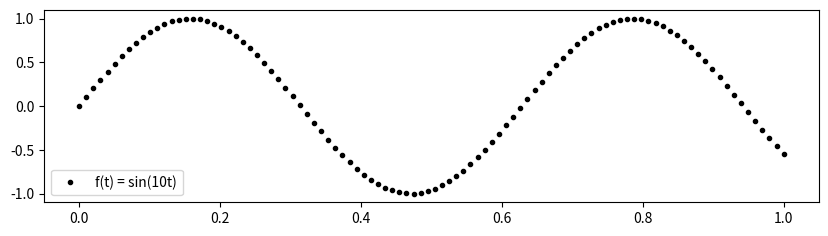
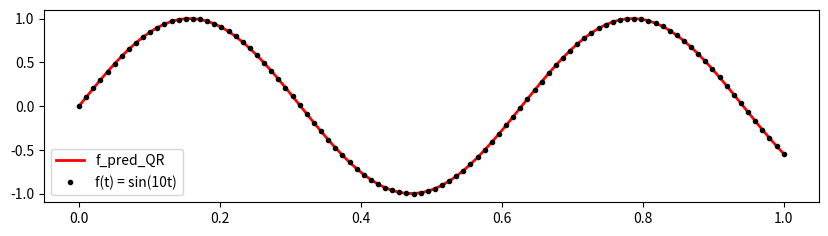
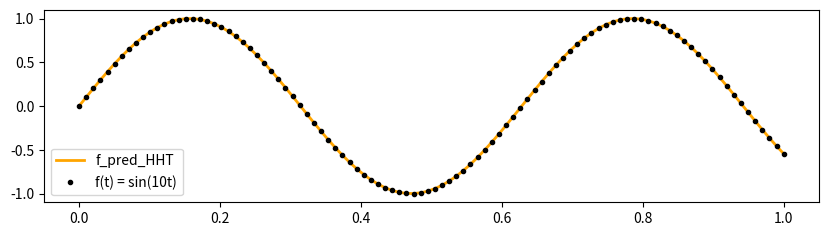
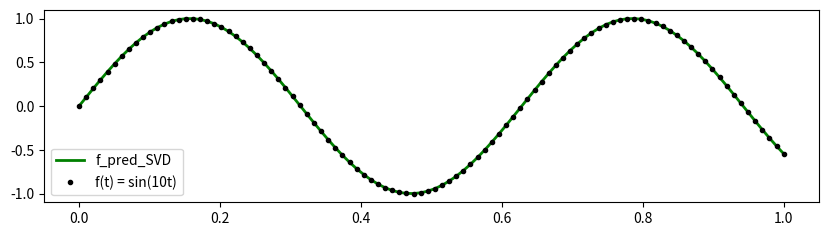
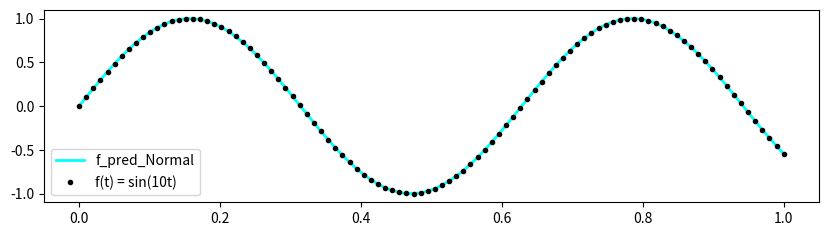
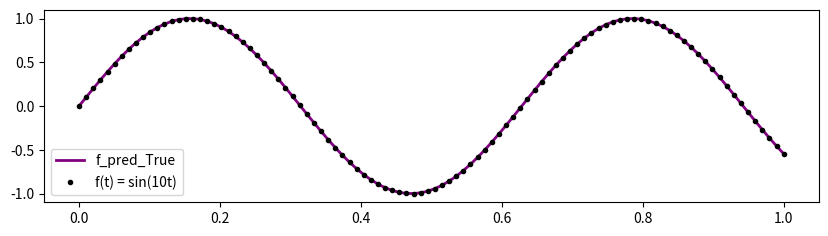

These figures' Python source, in order:
# %% [markdown]
# # Comparison of methods for solving Least Squares Problem
# 

# %%
import numpy as np
import matplotlib.pyplot as plt
from typing import Tuple
from copy import deepcopy

import warnings
warnings.filterwarnings('ignore')


# %matplotlib inline

t = np.linspace(0,1,100)
f = np.sin(10*t)

def MGS(A : np.array) -> Tuple[np.array, np.array]:
    """
    Returns Q, R for matrix A.
    """
    m,n = A.shape
    Q = np.zeros((m,n))
    R = np.zeros((n,n))
    V = np.zeros((m,n))

    for i in range(n):
        V[:,i] = deepcopy(A[:,i])
    for i in range(n):
        R[i,i] = np.linalg.norm(V[:,i],2)
        Q[:,i] = V[:,i]/R[i,i]

        for j in range(i+1,n):
            R[i,j] = np.dot(Q[:,i],V[:,j])
            V[:,j] = V[:,j] - R[i,j]*Q[:,i]

    return Q, R


def Householder(A: np.array, b: np.array) -> Tuple[np.array, np.array]:
    """
    Takes in A and b to return Qtb and R using Householder Triangularization (Reduced).
    """
    m,n = A.shape
    R = deepcopy(A)
    f = deepcopy(b)
    Q = np.eye(m)
    for k in range(n):
        x = deepcopy(R[k:, k])
        e_1 = np.zeros_like(x); e_1[0] = 1
        v_k = np.sign(x[0])* np.linalg.norm(x,2) * e_1 + x
        v_k = np.reshape(v_k, (m-k,1))
        v_k = v_k / np.linalg.norm(v_k,2)
        
        R[k:, k:] = R[k:, k:] -  2 * v_k @ v_k.T @ R[k:, k:]
        f[k:] = f[k:] - 2 * v_k * (v_k.T @ f[k:])
        Q[:, k:] -= 2 * np.outer(np.dot(Q[:, k:], v_k), v_k)

     # Trim Q to be reduced size (m x n)
    Q_reduced = Q[:, :n]
    
    # Calculate Q^T b (using the reduced Q)
    Qtb = np.dot(Q_reduced.T, b)
    
    # Return reduced Q^T b and upper triangular R
    return Qtb, R[:n, :]

def back_substitution(U: np.ndarray, b: np.ndarray) -> np.ndarray:
    """
    Perform back substitution to solve the equation Ux = b,
    where U is an upper triangular matrix.
    """
    n = U.shape[0]  # Number of equations
    x = np.zeros(n)  # Initialize the solution vector

    for i in range(n - 1, -1, -1):
        if U[i, i] == 0:
            raise ValueError("Matrix U is singular or nearly singular.")
        x[i] = (b[i] - np.dot(U[i, i + 1:], x[i + 1:])) / U[i, i]
    return x

t =  np.linspace(0,1,100)

f = np.sin(10*t)
f = np.reshape(f, newshape=(100,1))

A = np.array([[t_j**i for i in range(15)] for t_j in t])

plt.figure(figsize=(10,2.5))
plt.plot(t,f, label='f(t) = sin(10t)', color='black', marker='o', markersize=3, linewidth=0)
plt.legend()


# %% [markdown]
# ### a) QR using Modified Gram Schmidt Approach
# 
# $$ Ac = f $$
# $$ QRc = f $$
# $$ Rc = Q^{T}f $$
# $$ Then\ we\ can\ use\ back-subsitution $$
# 

# %%
Q, R = MGS(A)
c_MGS = back_substitution(R, Q.T @ f)
c_MGS = np.reshape(c_MGS, (15,1))
f_pred_MGS = A@c_MGS

plt.figure(figsize=(10, 2.5))
plt.plot(t,f_pred_MGS, label='f_pred_QR', color = 'red', markersize = 0, linewidth =2)
plt.plot(t,f, label='f(t) = sin(10t)', color='black', marker='o', markersize=3, linewidth=0)
plt.legend()


# %% [markdown]
# ### b) QR using Householder Triangularization 
# 
# $$We\ use\ Householder\ to\ get\ R\ and\ Q^{T}f$$
# 
# $$Rc = Q^Tf$$
# 
# $$Then\ we\ can\ use\ back-subsitution\ to\ get\ c$$

# %%
Qtf ,R = Householder(A,f)
c_HHT = back_substitution(R, Qtf)
f_pred_HHT = A @ c_HHT

plt.figure(figsize=(10,2.5))
plt.plot(t,f_pred_HHT, label='f_pred_HHT', color = 'orange', markersize = 0, linewidth =2)
plt.plot(t,f, label='f(t) = sin(10t)', color='black', marker='o', markersize=3, linewidth=0)
plt.legend()

# %% [markdown]
# ### c) Using SVD 
# 
# $$1) Compute\ SVD$$
# $$2) Compute \ \hat{U^{T}}b$$
# $$3) Solve\ for\ \tilde{w} \\ \hat{\Sigma} \tilde{w} = \hat{U^{T}} b$$
# $$4) Solve\ for \ x \\ V^Tx = \tilde{w}

# %%
U, S, VT = np.linalg.svd(A, full_matrices= False)
UTb = U.T @ f
S = S*np.eye(S.shape[0])

w = back_substitution(S, UTb)
c_SVD = VT.T @ w

f_pred_SVD = A @ c_SVD

plt.figure(figsize=(10,2.5))
plt.plot(t,f_pred_SVD, label='f_pred_SVD', color = 'green', markersize = 0, linewidth =2)
plt.plot(t,f, label='f(t) = sin(10t)', color='black', marker='o', markersize=3, linewidth=0)
plt.legend()


# %% [markdown]
# ### d) Using Normal equations \ command in matlab
# 
# $$ A^TAx = A^Tx$$
# $$In\ matlab\ using\  \backslash \  command$$

# %%
c_Normal = np.array(
        [
            0.00009748, 9.97359744, 1.22087079, -189.41596248, 221.14580470,
            -426.59920374, 4421.70131727, -11476.49362877, 10999.07736950, 1134.97183287,
            -14650.70543866, 19423.64843695, -14452.91862230, 6098.23877130, -1114.38934633
        ]
    )

f_pred_Normal = A @ c_Normal

plt.figure(figsize=(10,2.5))
plt.plot(t,f_pred_Normal, label='f_pred_Normal', color = 'cyan', markersize = 0, linewidth =2)
plt.plot(t,f, label='f(t) = sin(10t)', color='black', marker='o', markersize=3, linewidth=0)
plt.legend()


# %% [markdown]
# ### True solution from Matlab
# 
# $$Ax = b$$
# $$In\ matlab\ using\  \backslash \  command$$

# %%
"""

"""

c_True = np.array(
    [
        -0.00000016, 10.00006007, -0.00314921, -166.61061960, -0.29594467,
        830.45651318, 55.22400378, -2392.04440709, 1801.11131016, -2508.83243359,
        10530.11024551, -16874.05799274, 12787.28761695, -4800.45028145, 727.56105819
    ]
)

f_pred_True = A @ c_True

plt.figure(figsize=(10,2.5))
plt.plot(t,f_pred_True, label='f_pred_True', color = 'purple', markersize = 0, linewidth =2)
plt.plot(t,f, label='f(t) = sin(10t)', color='black', marker='o', markersize=3, linewidth=0)
plt.legend()


# %% [markdown]
# ### We will now compare the solutions from all the methods on their least squares error 

# %%
def least_squares_error(y_true: np.array, y_pred: np.array) -> int:
    """
    Computes the least squares error (sum of squared errors) between the true and predicted values.
    """
    return np.dot(y_true - y_pred, y_true - y_pred)

f_pred_MGS = np.reshape(f_pred_MGS, (100,))

print(f"a) LSE for MGS = {least_squares_error(f_pred_True, f_pred_MGS)}")
print(f"b) LSE for HHT = {least_squares_error(f_pred_True, f_pred_HHT)}")
print(f"c) LSE for SVD = {least_squares_error(f_pred_True, f_pred_SVD)}")
print(f"d) LSE for Normal Equations = {least_squares_error(f_pred_True, f_pred_Normal)}")
print()
print(f"a) Coefficient of x^14 for MGS {c_MGS[-1]}")
print(f"b) Coefficient of x^14 for HHT {c_HHT[-1]}")
print(f"c) Coefficient of x^14 for SVD {c_SVD[-1]}")
print(f"d) Coefficient of x^14 for Normal Equations {c_Normal[-1]}")

print(f"True coefficient of x^14 for HHT {c_True[-1]}")


# %%
import pandas as pd
pd.options.display.float_format = '{:.8f}'.format

coefficients = pd.DataFrame(columns=['True', 'MGS', 'HHT', 'SVD', 'Normal Equations'], index=range(15))
coefficients['True'] = c_True
coefficients['MGS'] = c_MGS
coefficients['HHT'] = c_HHT
coefficients['SVD'] = c_SVD
coefficients['Normal Equations'] = c_Normal

coefficients

# %%
np.set_printoptions(formatter={'float': '{:1.1e}'.format})
pd.options.display.float_format = '{:1.6e}'.format
b = f
x = c_HHT
A = A
y = A@x

A_plus = np.linalg.inv(A.T @ A) @ A.T

k_A = np.linalg.norm(A, 2) * np.linalg.norm(A_plus, 2)
eta = np.linalg.norm(A,2) * np.linalg.norm(x,2) / np.linalg.norm(y,2)
theta = np.arccos(np.linalg.norm(y,2) / np.linalg.norm(b,2))

matrix = {
    'y': [1 / np.cos(theta), k_A / np.cos(theta)],
    'x': [k_A / (eta * np.cos(theta)), k_A + (k_A ** 2) * np.tan(theta) / eta]
}

# Create a Pandas DataFrame with appropriate index and column names
condition_matrix = pd.DataFrame(matrix, index=['b', 'A'])

condition_matrix


# %%
epsilon = np.finfo(float).eps
print(f"Machine epsilon: {epsilon}")

# %%
x14_True = c_True[-1]
x14_HHT = c_HHT[-1]
x_14_MGS = c_MGS[-1]
x_14_SVD = c_SVD[-1]
x_14_Normal = c_Normal[-1]

def relative_error(x: float, x_hat: float) -> float:
    return np.abs(x - x_hat) / np.abs(x)

relative_errors_x14 = pd.DataFrame(columns=['Method', 'Relative Error'], index=range(4))
relative_errors_x14['Method'] = ['MGS', 'HHT', 'SVD', 'Normal Equations']
relative_errors_x14['Relative Error'] = [
        relative_error(x14_True, x_14_MGS)[0],
        relative_error(x14_True, x14_HHT), 
        relative_error(x14_True, x_14_SVD), 
        relative_error(x14_True, x_14_Normal)
    ]

relative_errors_x14

# %%



